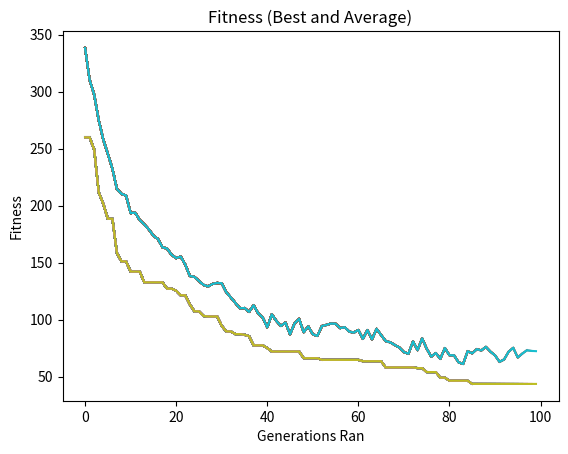

Python code for this plot:

from matplotlib import pyplot as plt
import random
import numpy as np
import copy
import statistics
import math

# Initialise population (P) and geneome length(N)
N = 20
P = 50

# Declare NP array to hold the average fitness of generations, best score and X axis (no of gens ran)
avgscorelist = np.array([])
bestscorelist = np.array([])
xaxis = np.array([])

# Define the inidividual gene class.


class individual:
    def __init__(self):
        self.gene = [0] * N
        self.fitness = 0


# Create an individual.
newind = individual()

# Create population array
population = []

# loop through population size and create p number total individuals.
for gen in range(0, P):
    tempgene = []
    # within each individual assign a random gene value given below (-5.12-5.12)
    for y in range(0, N):
        tempgene.append(random.uniform(-5.12, 5.12))
    newind = individual()
    newind.gene = tempgene.copy()
    # Append individual to the population.
    population.append(newind)

# Fitness Function(pass an individual)


def test_func(ind):
    fitness = 0
    # Loop through each genome in the individual(N)
    for x in range(N):
        fitness += (ind.gene[x]**2) - \
            (10 * (math.cos((2 * (math.pi)) * ind.gene[x])))
    return (10 * N) + fitness


popbestscore = 2000
# Pick best fitness in initial population to create graph.
for x in population:
    if test_func(x) <= popbestscore:
        popbestscore = test_func(x)

# Set Mutation rate
mutrate = 0.04

################PRIMARY LOOP BEGINS####################
for gencheck in range(0, 100):
    popscorelist = []
    counter = -1
    for x in population:
        counter += 1
        population[counter].fitness = test_func(x)

# Offspring array
    offspring = []
    # Selection function, pick 2 random parents, pick the better gene and add it to the offspring array
    for i in range(0, P):
        parent1 = random.randint(0, P - 1)
        off1 = population[parent1]
        parent2 = random.randint(0, P - 1)
        off2 = population[parent2]
        if off1.fitness > off2.fitness:
            offspring.append(off2)
        else:
            offspring.append(off1)

# Pick a random point around which to swap genome values(CROSSOVER)
    crosspoint = random.randint(0, N - 1)
    for i in range(0, P, 2):
        tempgene = offspring[i].gene.copy()
        for k in range(0, crosspoint):
            offspring[i].gene[k] = offspring[i + 1].gene[k]
            offspring[i + 1].gene[k] = tempgene[k]

# initialise array for mutated genes
    mutatedgenes = []

# Set value to tweak gene by if triggered.
    alter = random.random()
# Loop through population
    for i in range(0, P):
        newind = individual()
        newind.gene = []
        # loop through individidual genes
        for j in range(0, N):
            mutprob = random.random()
            gene = offspring[i].gene[j]
            # Chance to mutate each individual gene:
            if random.random() < (mutrate):
                # 50% chance to add or subtract alter amount.
                if random.random() < 0.5:
                    gene += alter
                    if gene > 5.12:
                        gene = 5.12
                else:
                    gene -= alter
                    if gene < -5.12:
                        gene = -5.12

            # Add altered genes to mutatedgenes array.
            newind.gene.append(gene)
        mutatedgenes.append(newind)

    # initialise worst and best baby individuals.
    worsebaby = population[0]
    bestbaby = population[0]
    # Loops through the mutated genes array
    for x in mutatedgenes:
        # If current fitness is better than existing best,replace.
        if test_func(x) < test_func(bestbaby):
            bestbaby = x
        # If current fitness is better than existing worst,replace.
        if test_func(x) > test_func(worsebaby):
            worsebaby = x
            indexno = mutatedgenes.index(worsebaby)

    mutatedgenes[indexno] = bestbaby
    population = copy.deepcopy(mutatedgenes)

    counter = -1
    for x in population:
        counter += 1
        population[counter].fitness = test_func(x)

    for x in population:
        popscorelist.append(x.fitness)
        if x.fitness <= popbestscore:
            popbestscore = x.fitness

    bestscorelist = np.append(bestscorelist, popbestscore)

    avgscorelist = np.append(avgscorelist, statistics.mean(popscorelist))
    print(gencheck)
    xaxis = np.append(xaxis, [gencheck])
    #print("in generation: ", gencheck, " avg best fitness is: ", popbestscore)
    plt.plot(xaxis, bestscorelist, avgscorelist)

plt.xlabel('Generations Ran')
plt.ylabel("Fitness")
plt.title("Fitness (Best and Average)")
print(population[2].gene)
plt.show()
